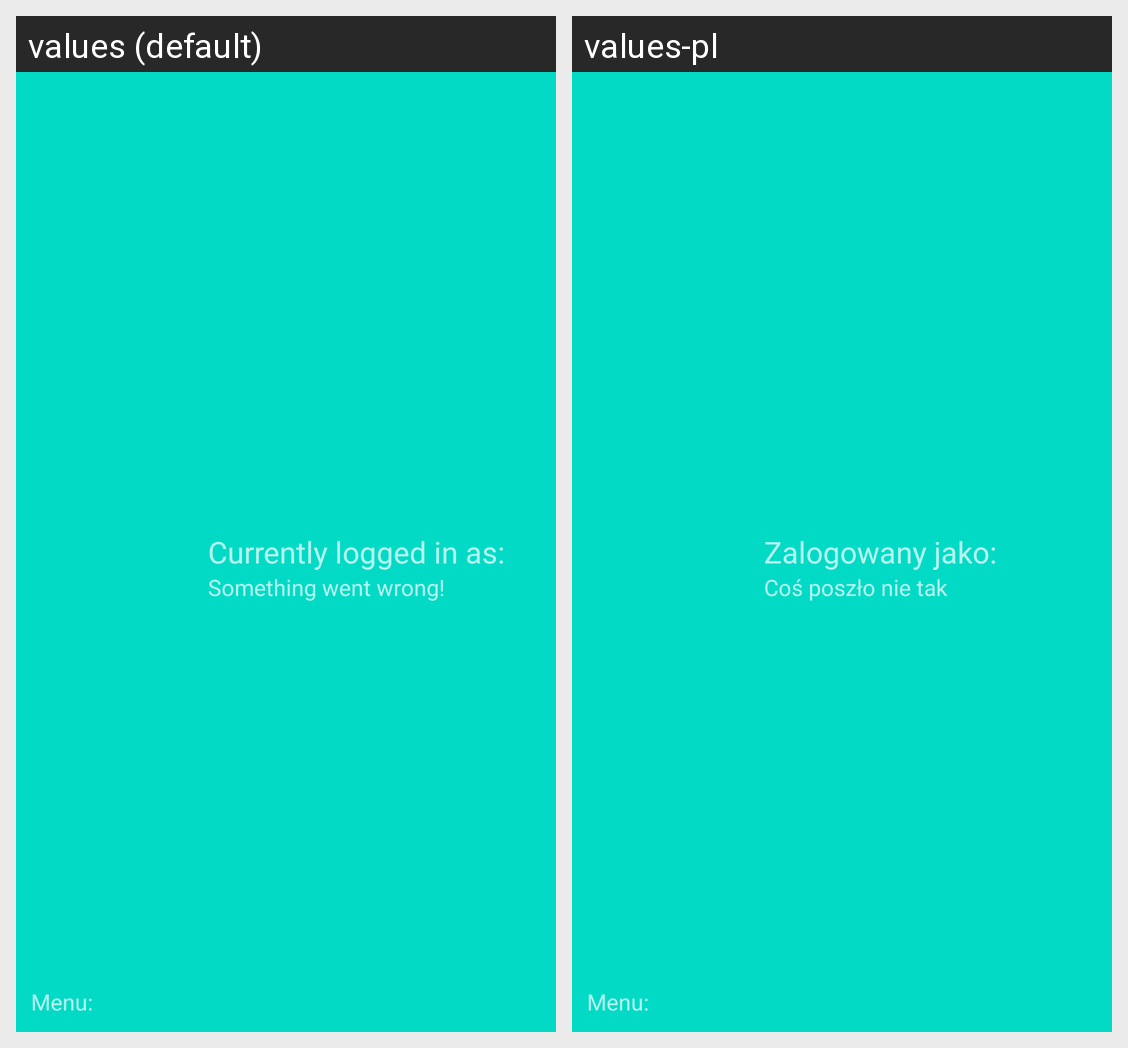

This grid shows one Android layout under two languages. Give, for every string resource on the screen, its name, the default text and each shown locale's text.
Android screen res/layout/navigation_drawer_header.xml rendered under 2 locales, left to right: values (default), values-pl. Device: Nexus 5 (rendered at 1080×1920; each locale shown at half size, 540×960, under a caption strip naming it); theme AppTheme.NoActionBarLight.
Strings drawn on this screen, with the default value and each locale's value (text and hints the layout hard-codes, and strings that could not be matched under every locale, appear in the picture but are not listed):

drawer_logged_in_as
  values: Currently logged in as:
  values-pl: Zalogowany jako:

drawer_loading_error
  values: Something went wrong!
  values-pl: Coś poszło nie tak

drawer_menu_prompt
  values: Menu:
  values-pl: Menu:  [not translated; the default value is used]
